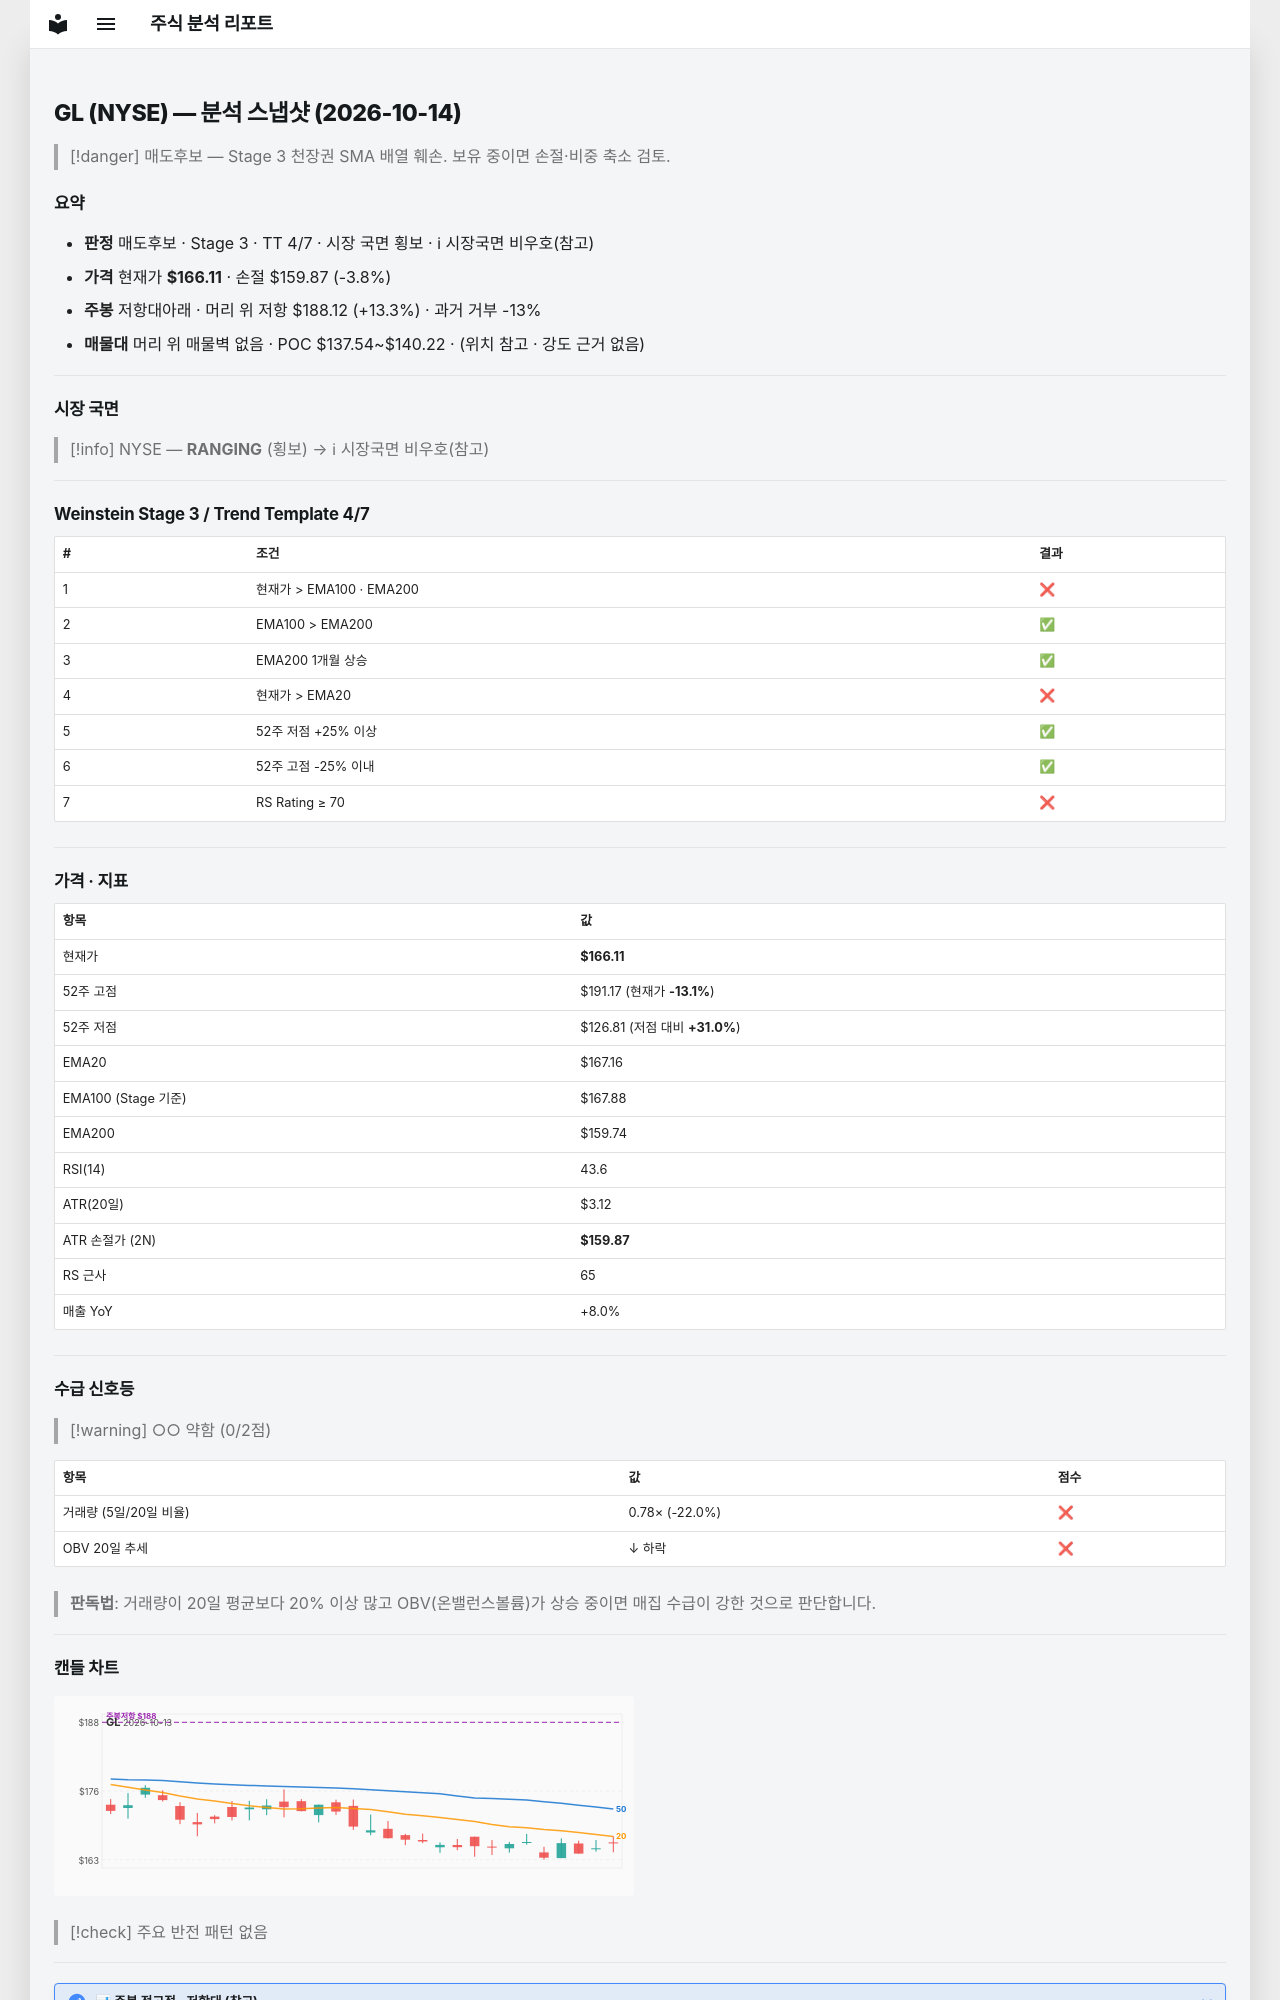

repository: soloandco/stock-reports · page: snapshots/GL-2026-10-14/index.html · generator: mkdocs

---
type: analysis-snapshot
title: GL 분석 스냅샷
ticker: GL
market: NYSE
created: 2026-10-14
updated: 2026-10-14
bar-date: 2026-10-13
verdict: 매도후보
real-rr: 3.53
sma50-gap-pct: -0.6
weekly-position: 저항대아래
weekly-overhead-price: 188.12
weekly-overhead-pct: 13.3
stage: 3
trend-template-score: 4
tt-max: 7
ma-set: ema-20-100-200
price: 166.11000061035156
stop-price: 159.8725652845248
market-regime: RANGING
supply-demand-score: 0/2
supply-demand-label: 약함
status: tracking
tags:
  - stock-agent
  - watchlist
  - GL
  - analysis
related:
  - "[[analysis-template]]"
---

# GL (NYSE) — 분석 스냅샷 (2026-10-14)

> [!danger] 매도후보 — Stage 3 천장권
> SMA 배열 훼손. 보유 중이면 손절·비중 축소 검토.

## 요약

- **판정** 매도후보 · Stage 3 · TT 4/7 · 시장 국면 횡보 · ℹ 시장국면 비우호(참고)
- **가격** 현재가 **$166.11** · 손절 $159.87 (-3.8%)
- **주봉** 저항대아래 · 머리 위 저항 $188.12 (+13.3%) · 과거 거부 -13%
- **매물대** 머리 위 매물벽 없음 · POC $137.54~$140.22 · (위치 참고 · 강도 근거 없음)

---

## 시장 국면

> [!info] NYSE — **RANGING** (횡보) → ℹ 시장국면 비우호(참고)

---

## Weinstein Stage 3 / Trend Template 4/7

| # | 조건 | 결과 |
|---|------|------|
| 1 | 현재가 > EMA100 · EMA200 | ❌ |
| 2 | EMA100 > EMA200 | ✅ |
| 3 | EMA200 1개월 상승 | ✅ |
| 4 | 현재가 > EMA20 | ❌ |
| 5 | 52주 저점 +25% 이상 | ✅ |
| 6 | 52주 고점 -25% 이내 | ✅ |
| 7 | RS Rating ≥ 70 | ❌ |

---

## 가격 · 지표

| 항목 | 값 |
|------|---|
| 현재가 | **$166.11** |
| 52주 고점 | $191.17 (현재가 **-13.1%**) |
| 52주 저점 | $126.81 (저점 대비 **+31.0%**) |
| EMA20 | $167.16 |
| EMA100 (Stage 기준) | $167.88 |
| EMA200 | $159.74 |
| RSI(14) | 43.6 |
| ATR(20일) | $3.12 |
| ATR 손절가 (2N) | **$159.87** |
| RS 근사 | 65 |
| 매출 YoY | +8.0% |

---
## 수급 신호등

> [!warning] ○○ 약함 (0/2점)

| 항목 | 값 | 점수 |
|------|------|------|
| 거래량 (5일/20일 비율) | 0.78× (-22.0%) | ❌ |
| OBV 20일 추세 | ↓ 하락 | ❌ |

> **판독법**: 거래량이 20일 평균보다 20% 이상 많고 OBV(온밸런스볼륨)가 상승 중이면 매집 수급이 강한 것으로 판단합니다.

---
